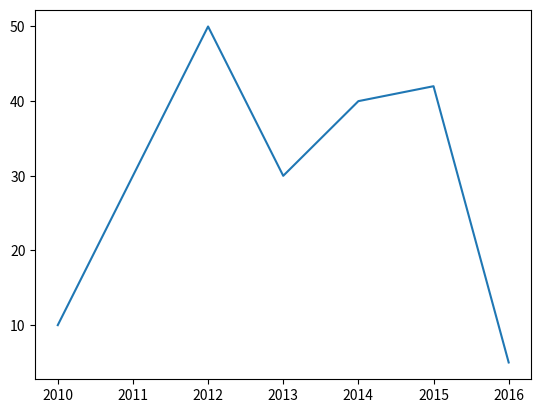

Write the Python code that produced this figure.
import matplotlib.pyplot as pyplot

year=[2010,2011,2012,2013,2014,2015,2016]
rice=[10,30,50,30,40,42,5]


pyplot.plot(year,rice)
pyplot.show()
